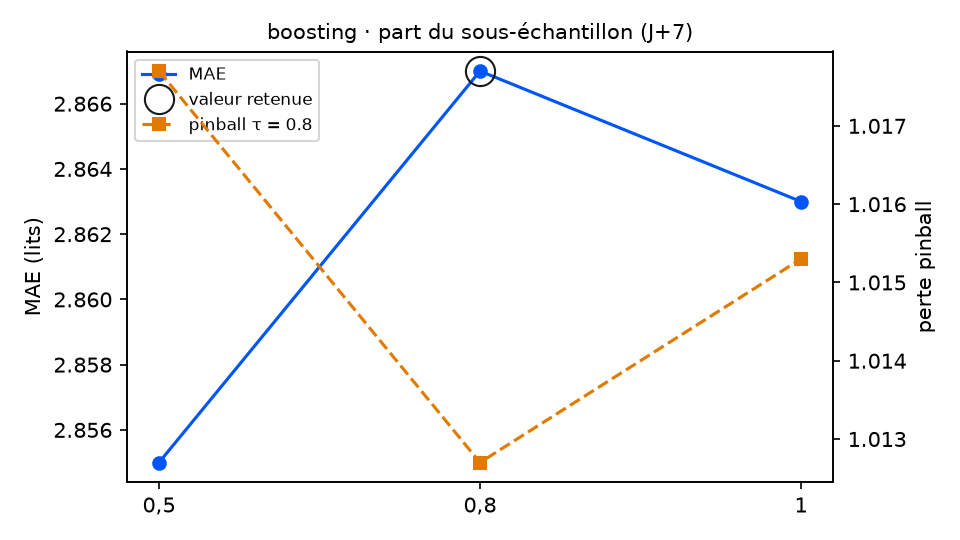

The data file committed next to this chart (first rows):
variante; MAE; RMSE; biais; pinball τ=0.8; couverture 90 %; temps (s); DM p (pinball τ=0.8); p Holm; DM p (MAE); vs choix retenu
sous_echantillon = 0,5; 2.855; 3.429; -0.456; 1.018; 74.0; 6.0; 0.8521; 1.0; 0.8399; équivalent
sous_echantillon = 0,8 (retenu); 2.867; 3.416; -0.205; 1.013; 76.3; 7.1; ; ; ; — choix retenu
sous_echantillon = 1; 2.863; 3.371; -0.138; 1.015; 78.0; 7.3; 0.9244; 1.0; 0.9041; équivalent
